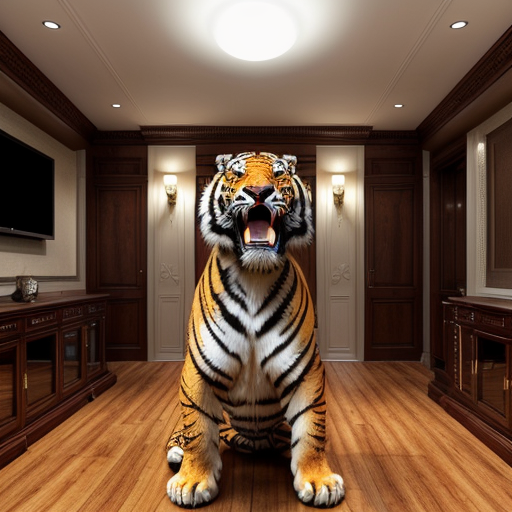
Generation parameters embedded in this image by AUTOMATIC1111 Stable Diffusion web UI or a fork of it (Forge, ...) (PNG 'parameters' text chunk):
professional 3d model In the image, a large tiger is jumping out of a TV screen in a living room. The tiger has its mouth wide open, showing sharp teeth. The TV is located in the center of the room, and the tiger's paws are on either side of it. The tiger's claws are sharp and visible . octane render, highly detailed, volumetric, dramatic lighting
Negative prompt: ugly, deformed, noisy, low poly, blurry, painting
Steps: 25, Sampler: DPM++ 2M Karras, CFG scale: 7, Seed: 339811602, Size: 512x512, Model hash: 15012c538f, Model: realisticVisionV51_v51VAE, Style Selector Enabled: True, Style Selector Randomize: False, Style Selector Style: 3D Model, Version: v1.6.0